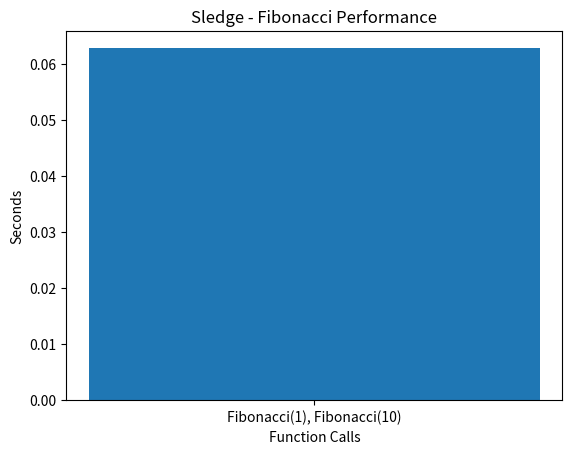

Write Python code to recreate this figure.
import os
import time
import matplotlib.pyplot as plt
from statistics import mean

def light_functions():
    # light function simple fibonacci
    light_list = []
    for i in range (0,5):
        start_time = time.time()
        os.system ("echo '1' | http :10000")
        finish_time = time.time() - start_time
        light_list.append(finish_time)
    return light_list

def med_functions():
    # metrics for medium function
    med_list = []
    for i in range(0,5):
        start_time = time.time()
        os.system("echo '10' | http :10000")
        finish_time = time.time() - start_time
        med_list.append(finish_time)
    return med_list

def plot_all(light_list, med_list):
    # get average to plot
    function_avgs = []
    function_avgs.append(mean(light_list))
    function_avgs.append(mean(med_list))

    # plot 
    labels = []
    labels.append("Fibonacci(1), Fibonacci(10)")
    plt.bar(labels, function_avgs)
    plt.title("Sledge - Fibonacci Performance")
    plt.xlabel("Function Calls")
    plt.ylabel("Seconds")
    plt.show()
    plt.savefig('fibonacci_function.png')

def main():
    print("Starting...")
    light_list = light_functions()
    med_list = med_functions()
    plot_all(light_list, med_list)
    print("Done!")

if __name__ == "__main__":
    main()
